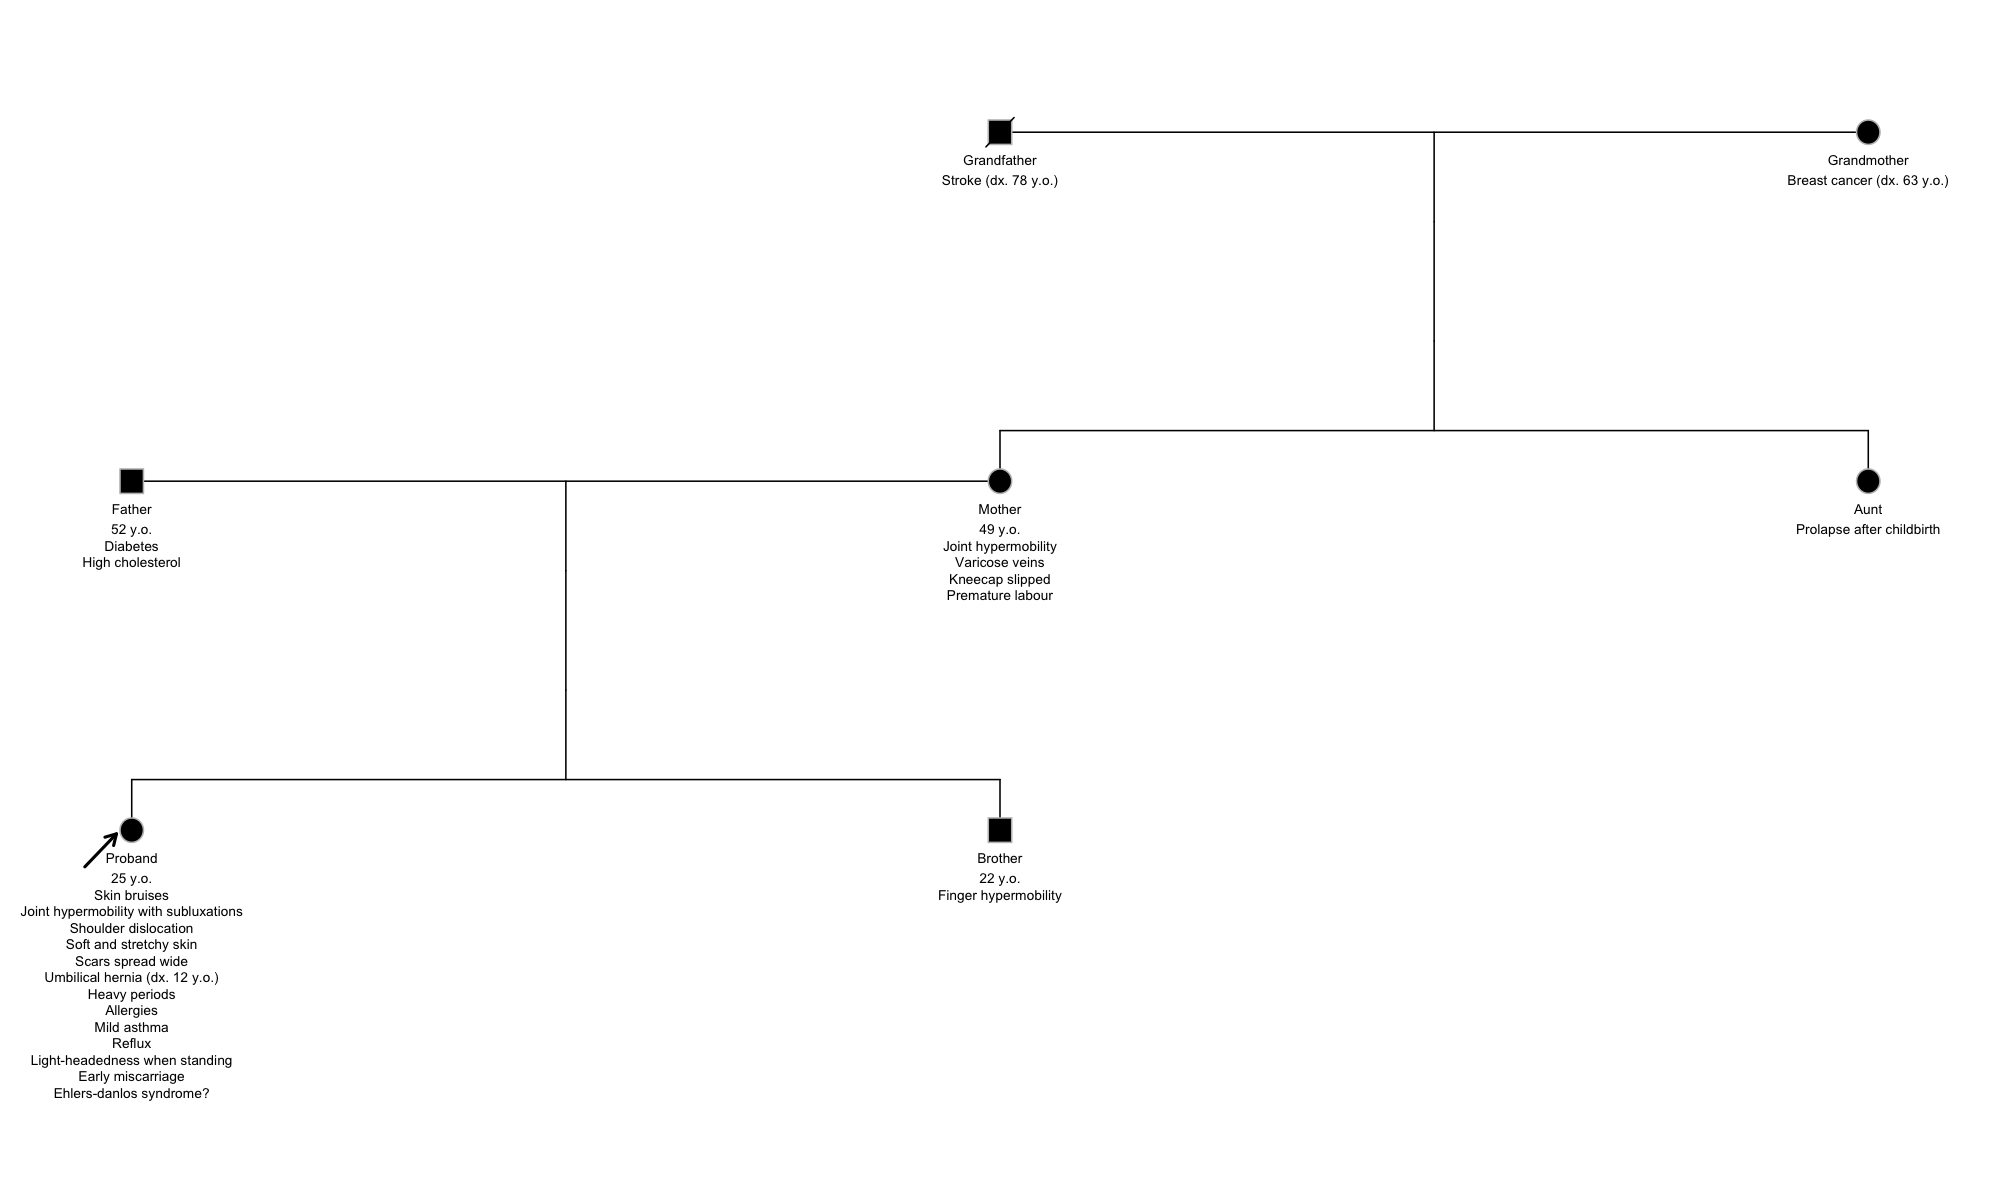

The file beside this chart, header and first rows:
id, dadid, momid, sex, affected, status, label
P0, P2, P1, F, 1, 0, Proband?25 y.o.?Skin bruises?Joint hyper…
P1, P5, P6, F, 1, 0, Mother?49 y.o.?Joint hypermobility?Varic…
P2, , , M, 1, 0, Father?52 y.o.?Diabetes?High cholesterol
P3, P2, P1, M, 1, 0, Brother?22 y.o.?Finger hypermobility
P4, P5, P6, F, 1, 0, Aunt?Prolapse after childbirth
P5, , , M, 1, 1, Grandfather?Stroke (dx. 78 y.o.)
P6, , , F, 1, 0, Grandmother?Breast cancer (dx. 63 y.o.)
